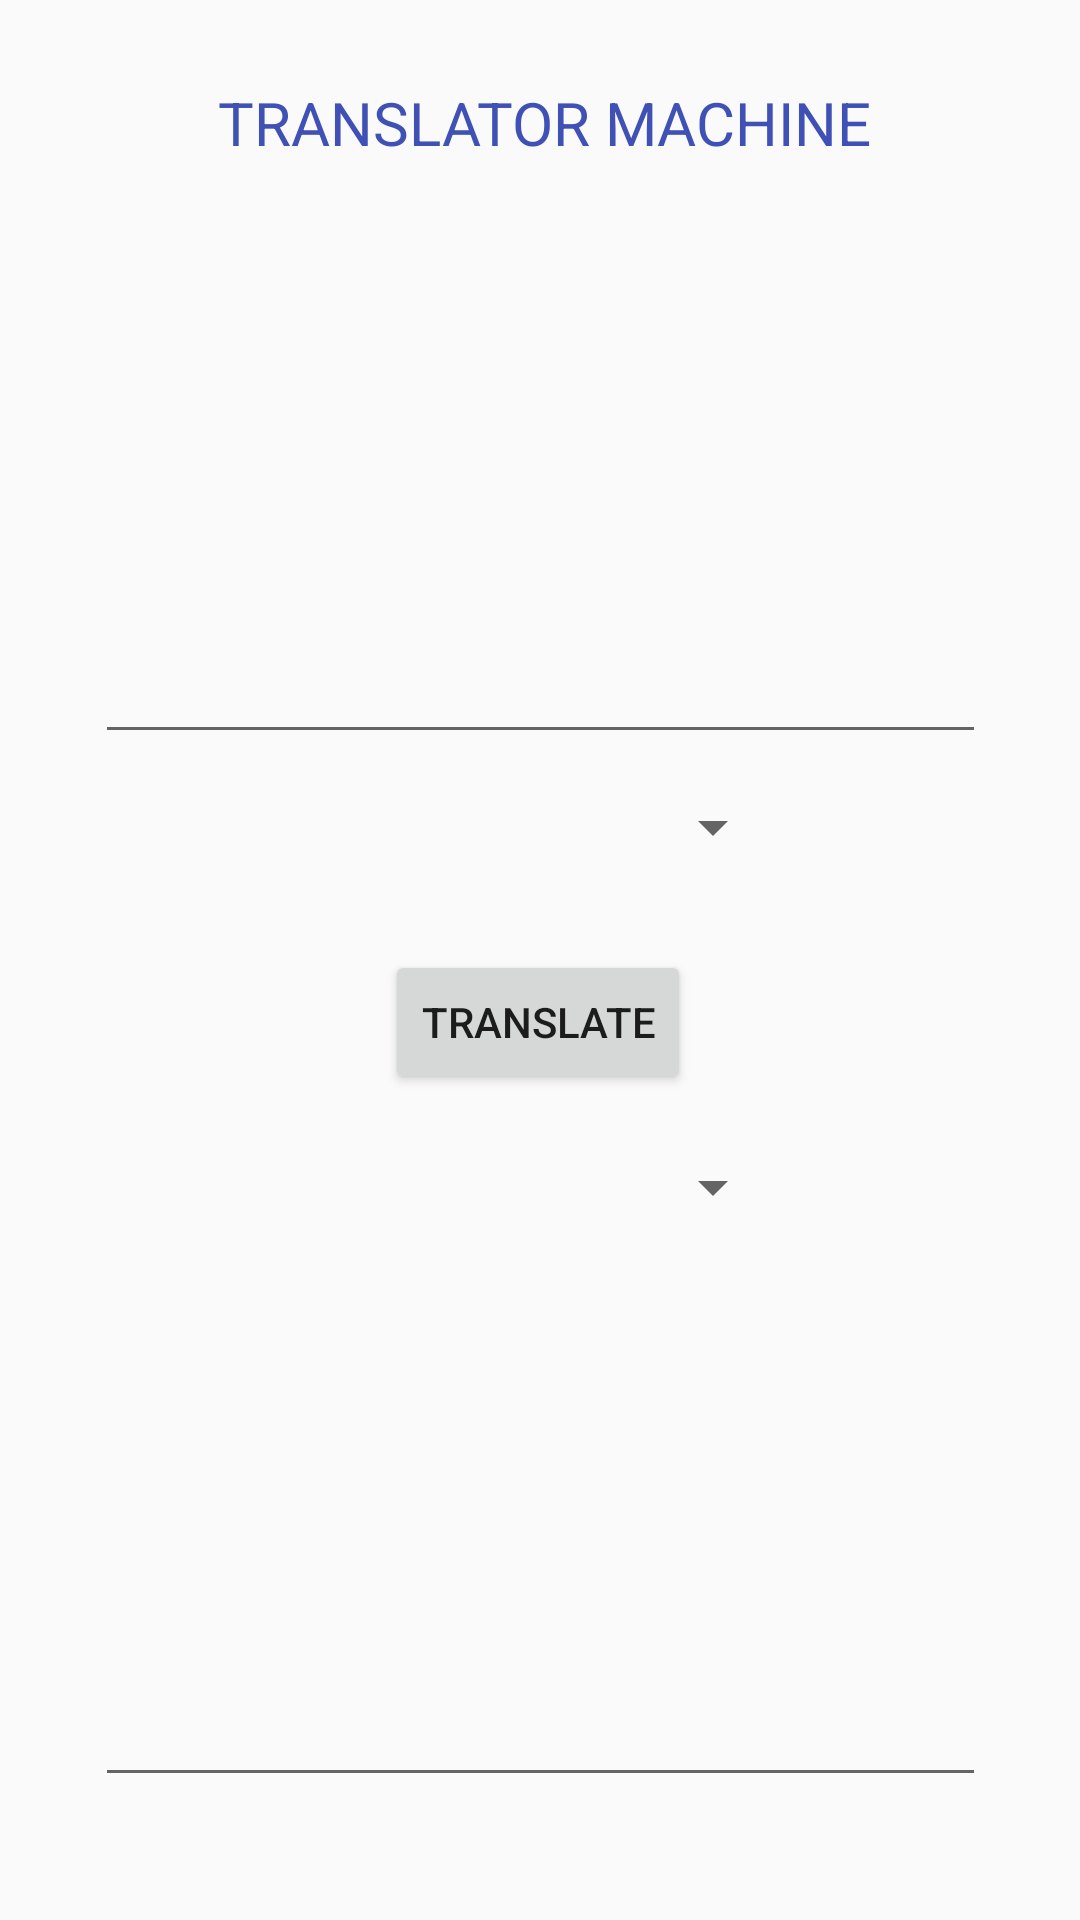

Here is an Android app screen rendered from its layout file. Give the layout XML and the strings, colors and styles it references.
<!-- AndroidManifest.xml: application theme AppTheme -->
<!-- res/layout/activity_main.xml -->
<?xml version="1.0" encoding="utf-8"?>
<androidx.constraintlayout.widget.ConstraintLayout xmlns:android="http://schemas.android.com/apk/res/android"
    xmlns:app="http://schemas.android.com/apk/res-auto"
    xmlns:tools="http://schemas.android.com/tools"
    android:layout_width="match_parent"
    android:layout_height="match_parent"
    tools:context=".MainActivity">

    <EditText
        android:id="@+id/textbox2"
        android:layout_width="297dp"
        android:layout_height="186dp"
        android:ems="10"
        android:inputType="textPersonName"
        app:layout_constraintBottom_toBottomOf="parent"
        app:layout_constraintEnd_toEndOf="parent"
        app:layout_constraintStart_toStartOf="parent"
        app:layout_constraintTop_toTopOf="parent"
        app:layout_constraintVertical_bias="0.91" />

    <Spinner
        android:id="@+id/language_list_2"
        android:layout_width="163dp"
        android:layout_height="37dp"
        app:layout_constraintBottom_toBottomOf="parent"
        app:layout_constraintEnd_toEndOf="parent"
        app:layout_constraintStart_toStartOf="parent"
        app:layout_constraintTop_toTopOf="parent"
        app:layout_constraintVertical_bias="0.626" />

    <Button
        android:id="@+id/translate_button"
        android:layout_width="wrap_content"
        android:layout_height="wrap_content"
        android:text="@string/translate"
        app:layout_constraintBottom_toBottomOf="parent"
        app:layout_constraintEnd_toEndOf="parent"
        app:layout_constraintHorizontal_bias="0.498"
        app:layout_constraintStart_toStartOf="parent"
        app:layout_constraintTop_toTopOf="parent"
        app:layout_constraintVertical_bias="0.535" />

    <Spinner
        android:id="@+id/language_list_1"
        android:layout_width="163dp"
        android:layout_height="37dp"
        app:layout_constraintBottom_toBottomOf="parent"
        app:layout_constraintEnd_toEndOf="parent"
        app:layout_constraintStart_toStartOf="parent"
        app:layout_constraintTop_toTopOf="parent"
        app:layout_constraintVertical_bias="0.427" />

    <EditText
        android:id="@+id/textbox1"
        android:layout_width="297dp"
        android:layout_height="186dp"
        android:ems="10"
        android:inputType="textPersonName"
        android:text="        "
        app:layout_constraintBottom_toBottomOf="parent"
        app:layout_constraintEnd_toEndOf="parent"
        app:layout_constraintStart_toStartOf="parent"
        app:layout_constraintTop_toTopOf="parent"
        app:layout_constraintVertical_bias="0.144" />

    <TextView
        android:id="@+id/title"
        android:layout_width="237dp"
        android:layout_height="46dp"
        android:text="@string/title"
        android:textColor="#3F51B5"
        android:textSize="20sp"
        app:layout_constraintBottom_toBottomOf="parent"
        app:layout_constraintEnd_toEndOf="parent"
        app:layout_constraintHorizontal_bias="0.591"
        app:layout_constraintStart_toStartOf="parent"
        app:layout_constraintTop_toTopOf="parent"
        app:layout_constraintVertical_bias="0.046" />

</androidx.constraintlayout.widget.ConstraintLayout>
<!-- resources referenced by this layout -->
<resources>
  <string name="title">TRANSLATOR MACHINE</string>
  <string name="translate">TRANSLATE</string>
  <style name="AppTheme" parent="Theme.AppCompat.Light.DarkActionBar">
          
          <item name="colorPrimary">@color/colorPrimary</item>
          <item name="colorPrimaryDark">@color/colorPrimaryDark</item>
      </style>
  <color name="colorPrimary">#008577</color>
  <color name="colorPrimaryDark">#00574B</color>
</resources>
